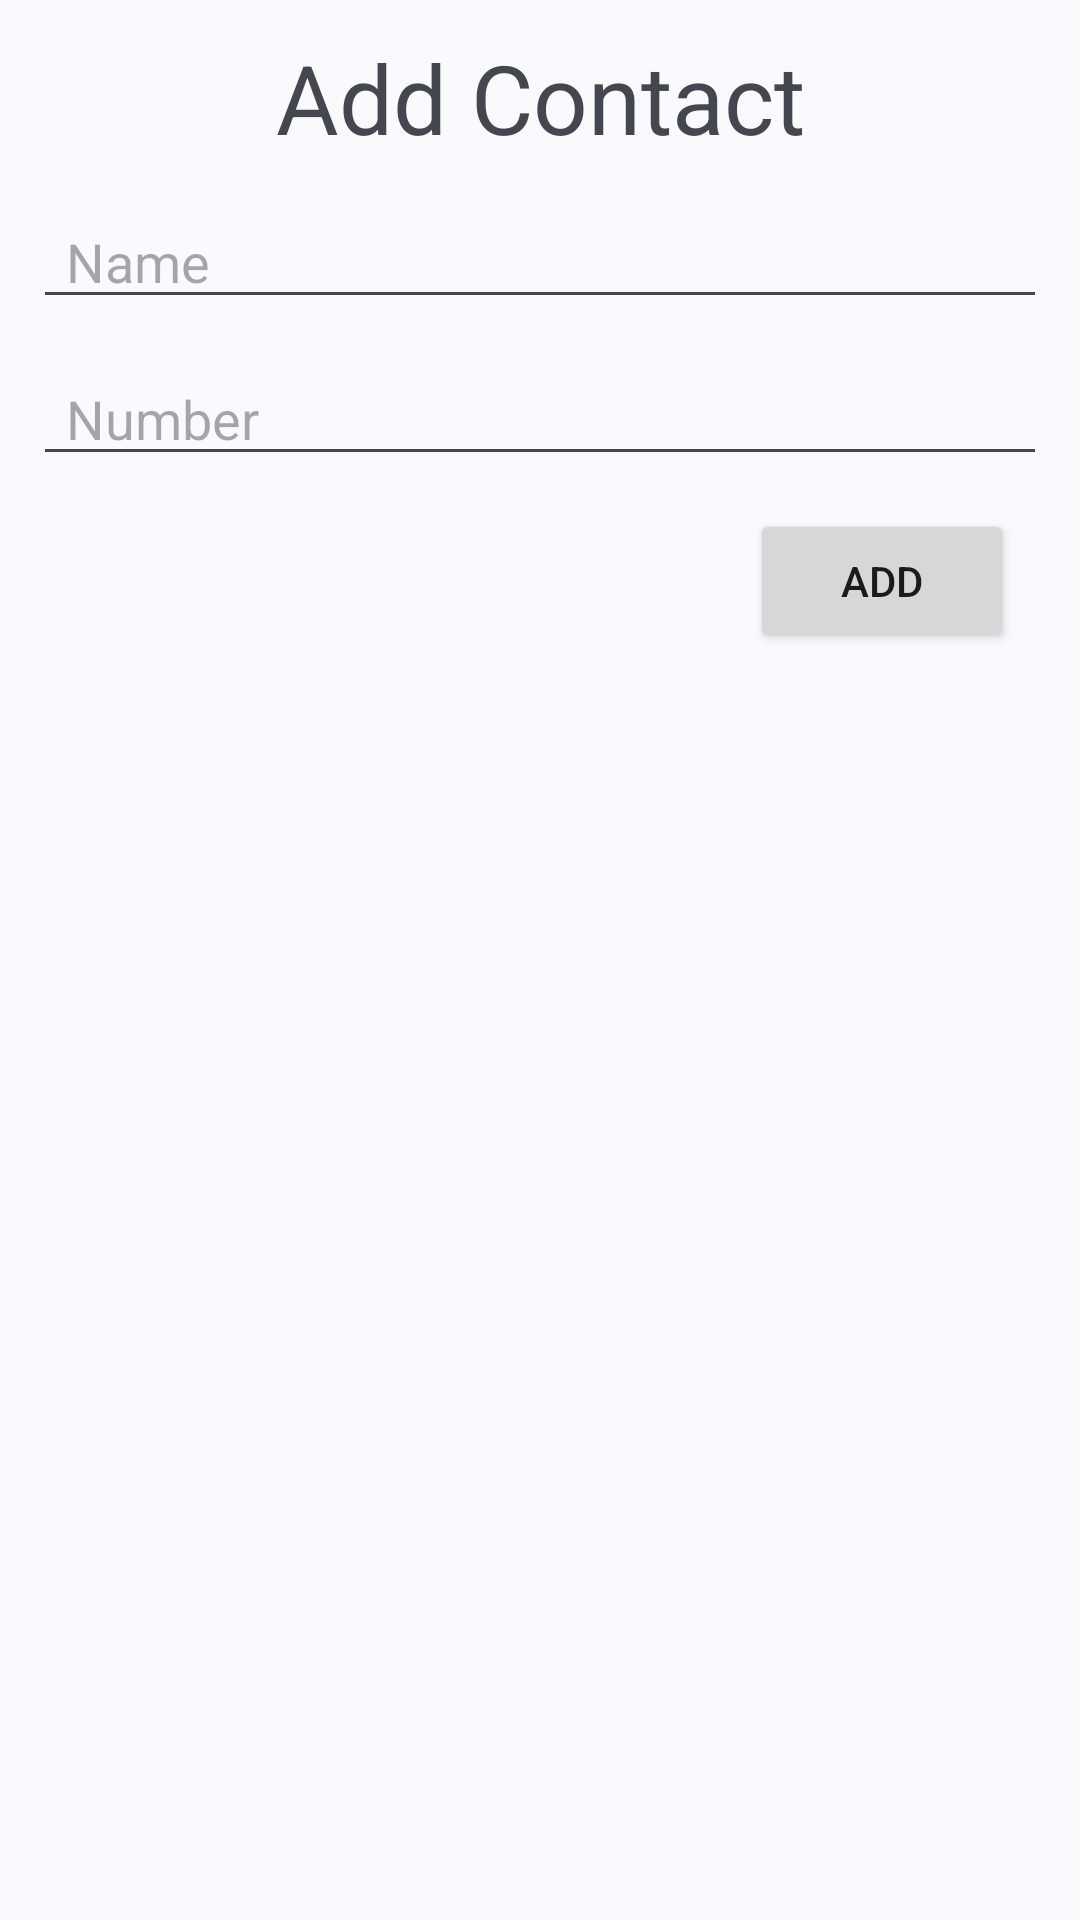

Layout XML and referenced resources for this Android screen:
<!-- AndroidManifest.xml: application theme Theme.RecyclerView_Tutorials -->
<!-- res/layout/add_update_layout.xml -->
<?xml version="1.0" encoding="utf-8"?>
<LinearLayout
    xmlns:android="http://schemas.android.com/apk/res/android"
    android:layout_width="300dp"
    android:layout_height="wrap_content"
    android:orientation="vertical"
    android:padding="11dp"
    >
    
    <TextView
        android:id="@+id/txtTitle"
        android:layout_width="match_parent"
        android:layout_height="wrap_content"
        android:text="Add Contact"
        android:gravity="center"
        android:textSize="32sp"/>
    <EditText
        android:id="@+id/edtName"
        android:layout_width="match_parent"
        android:layout_height="wrap_content"
        android:hint="Name"
        android:inputType="text"
        android:paddingLeft="11dp"
        android:paddingRight="11dp"
        android:layout_marginTop="11dp"/>
    <EditText
        android:id="@+id/edtNumber"
        android:layout_width="match_parent"
        android:layout_height="wrap_content"
        android:hint="Number"
        android:inputType="phone"
        android:paddingLeft="11dp"
        android:paddingRight="11dp"
        android:layout_marginTop="11dp"/>
    <Button
        android:id="@+id/actionBtn"
        android:layout_width="wrap_content"
        android:layout_height="48dp"
        android:text="Add"
        android:layout_gravity="end"
        android:layout_marginTop="11dp"
        android:layout_marginRight="11dp"/>
</LinearLayout>
<!-- resources referenced by this layout -->
<resources>
  <style name="Theme.RecyclerView_Tutorials" parent="Base.Theme.RecyclerView_Tutorials" />
  <style name="Base.Theme.RecyclerView_Tutorials" parent="Theme.Material3.DynamicColors.DayNight">
          
          
      </style>
</resources>
